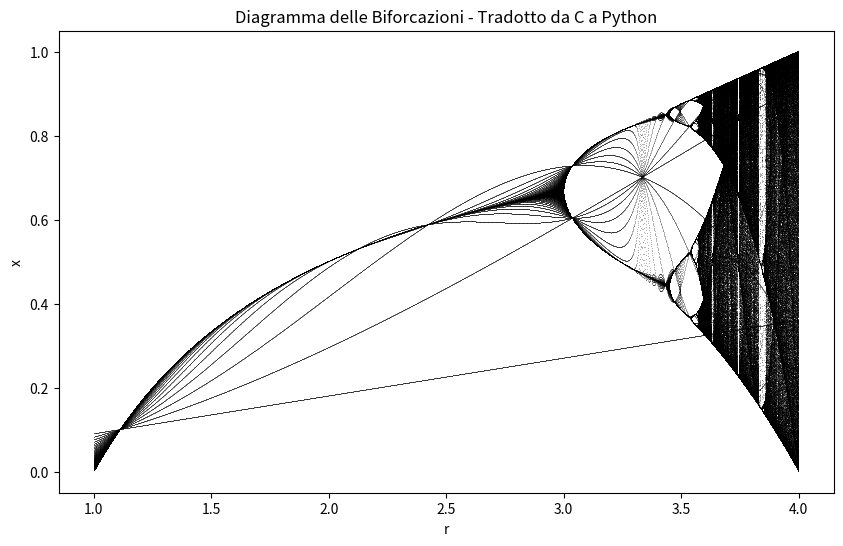

The script that saved this image:
# import numpy as np
# import matplotlib.pyplot as plt

# def logistic(r, x):
#     return r * x * (1 - x)

# rates = np.linspace(1, 4, 20000) #crea 2k numeri tra 1 e 4
# burn_in = 1000
# samples = 100
# x0 = 0.5

# R, X = [], []
# for rate in rates:
#     x = x0
#     for _ in range(burn_in):
#         x = logistic(rate, x)
#     for _ in range(samples):
#         x = logistic(rate, x)
#         R.append(rate)
#         X.append(x)

# plt.figure(figsize=(8,8))
# plt.plot(R, X, ',', alpha=0.4)
# plt.xlabel('r')
# plt.ylabel('x')
# plt.show()

# plt.figure(figsize=(8,8))
# plt.plot(R, X, ',', alpha=0.4)
# plt.xlabel('r')
# plt.ylabel('x')
# plt.title('Diagramma delle Biforcazioni (Zoom)')

# # Zoom su un intervallo specifico
# plt.xlim(3.4, 3.6)
# plt.ylim(0.4, 0.7)

# plt.show()
import numpy as np
import matplotlib.pyplot as plt

# Parametri
r_min = 1.0
r_max = 4.0
r_step = 0.001
x0 = 0.1
NN = 1000  # Iterazioni per ogni valore di r

# Costruzione della lista di r
r_values = np.arange(r_min + r_step, r_max, r_step)

# Liste dove salvare i risultati
R = []
X = []

# Loop su tutti i r
for r in r_values:
    x = x0
    # Iterazioni della mappa logistica
    for t in range(NN):
        x = r * x * (1 - x)
        R.append(r)
        X.append(x)

# Plot
plt.figure(figsize=(10, 6))
plt.plot(R, X, ',', alpha=0.3, color='black')
plt.xlabel("r")
plt.ylabel("x")
plt.title("Diagramma delle Biforcazioni - Tradotto da C a Python")
plt.show()
